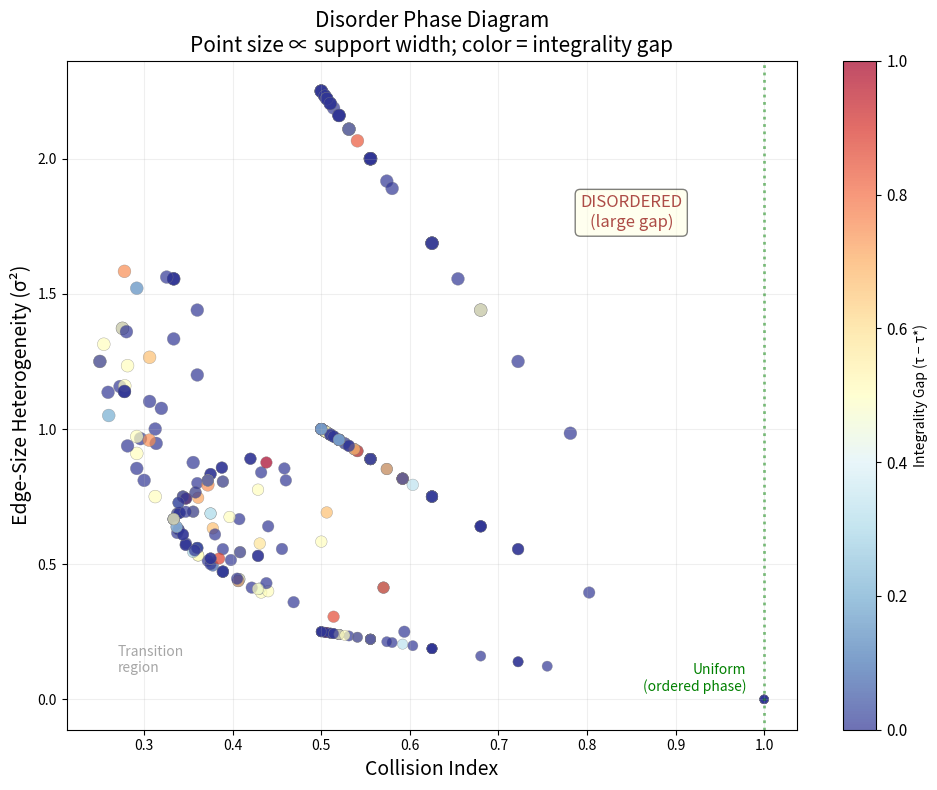

Write Python code to recreate this figure.
#!/usr/bin/env python3
"""
Visualization 2: Disorder Phase Diagram
=========================================

This visualization shows the "phase diagram" of hypergraphs in the
(collision index, heterogeneity) plane, colored by the integrality gap.
It reveals two distinct phases:
  - Ordered phase (CI ≈ 1, low heterogeneity): LP relaxation is tight
  - Disordered phase (CI < 1, high heterogeneity): significant gap

This is the statistical mechanics analogy: disorder drives phase transition.
"""

import numpy as np
import matplotlib.pyplot as plt
import matplotlib.colors as mcolors
import itertools
import random
from collections import Counter


# ---- Inline functions ----

def edge_heterogeneity(edges):
    sizes = [len(e) for e in edges]
    if not sizes:
        return 0.0
    mu = np.mean(sizes)
    return float(np.mean([(s - mu)**2 for s in sizes]))


def collision_index(edges):
    sizes = [len(e) for e in edges]
    if not sizes:
        return 1.0
    n = len(sizes)
    counts = Counter(sizes)
    return sum((c/n)**2 for c in counts.values())


def support_width(edges):
    sizes = [len(e) for e in edges]
    return (max(sizes) - min(sizes)) if sizes else 0


def is_transversal(edges, S):
    return all(len(S & e) > 0 for e in edges)


def transversal_number_exact(n, edges):
    if not edges:
        return 0
    for k in range(n + 1):
        for S in itertools.combinations(range(n), k):
            if is_transversal(edges, set(S)):
                return k
    return n


def fractional_transversal_number(n, edges):
    try:
        from scipy.optimize import linprog
        m = len(edges)
        if m == 0:
            return 0.0
        c = np.ones(n)
        A_ub = np.zeros((m, n))
        for i, e in enumerate(edges):
            for v in e:
                A_ub[i, v] = -1.0
        b_ub = -np.ones(m)
        result = linprog(c, A_ub=A_ub, b_ub=b_ub,
                         bounds=[(0, None)]*n, method='highs')
        return float(result.fun) if result.success else float('nan')
    except ImportError:
        return float('nan')


# ---- Generate data ----
n = 12
num_trials = 400
rng = random.Random(123)

data = []
for trial in range(num_trials):
    num_edges = rng.randint(3, 14)
    vertices = list(range(n))
    edges = set()
    sizes_pool = rng.choice([[2,3], [2,4], [2,5], [3,5], [2,3,4,5], [2,3,4], [3,4,5]])
    for _ in range(num_edges):
        k = rng.choice(sizes_pool)
        if k <= n:
            edge = frozenset(rng.sample(vertices, k))
            edges.add(edge)
    edges = list(edges)
    if not edges:
        continue

    het = edge_heterogeneity(edges)
    ci = collision_index(edges)
    sw = support_width(edges)
    tau = transversal_number_exact(n, edges)
    tau_star = fractional_transversal_number(n, edges)
    if np.isnan(tau_star):
        continue

    gap = tau - tau_star
    data.append((ci, het, gap, sw))

cis = np.array([d[0] for d in data])
hets = np.array([d[1] for d in data])
gaps = np.array([d[2] for d in data])
widths = np.array([d[3] for d in data])

# ---- Plot ----
fig, ax = plt.subplots(figsize=(10, 8))

# Color by gap
scatter = ax.scatter(cis, hets, c=gaps, cmap='RdYlBu_r',
                     s=40 + widths * 15, alpha=0.7,
                     edgecolors='gray', linewidths=0.3,
                     vmin=0, vmax=max(gaps.max(), 1))

cbar = plt.colorbar(scatter, ax=ax, label='Integrality Gap (τ − τ*)')
cbar.ax.tick_params(labelsize=11)

# Phase boundary
ax.axvline(x=1.0, color='green', linestyle=':', linewidth=2, alpha=0.5)
ax.annotate('Uniform\n(ordered phase)', xy=(0.98, 0.02),
            xycoords='data', fontsize=10, color='green',
            ha='right', va='bottom')

# Labels
ax.set_xlabel('Collision Index', fontsize=14)
ax.set_ylabel('Edge-Size Heterogeneity (σ²)', fontsize=14)
ax.set_title('Disorder Phase Diagram\nPoint size ∝ support width; color = integrality gap',
             fontsize=15)
ax.grid(True, alpha=0.2)

# Add phase labels
ax.text(0.85, max(hets)*0.8, 'DISORDERED\n(large gap)',
        fontsize=12, color='darkred', alpha=0.7,
        ha='center', va='center',
        bbox=dict(boxstyle='round,pad=0.3', facecolor='lightyellow', alpha=0.5))

if min(cis) < 0.95:
    ax.text(min(cis) + 0.02, min(hets) + 0.1, 'Transition\nregion',
            fontsize=10, color='gray', alpha=0.7)

plt.tight_layout()
plt.savefig('disorder_phases.png', dpi=150, bbox_inches='tight')
plt.close()
print("Saved disorder_phases.png")
